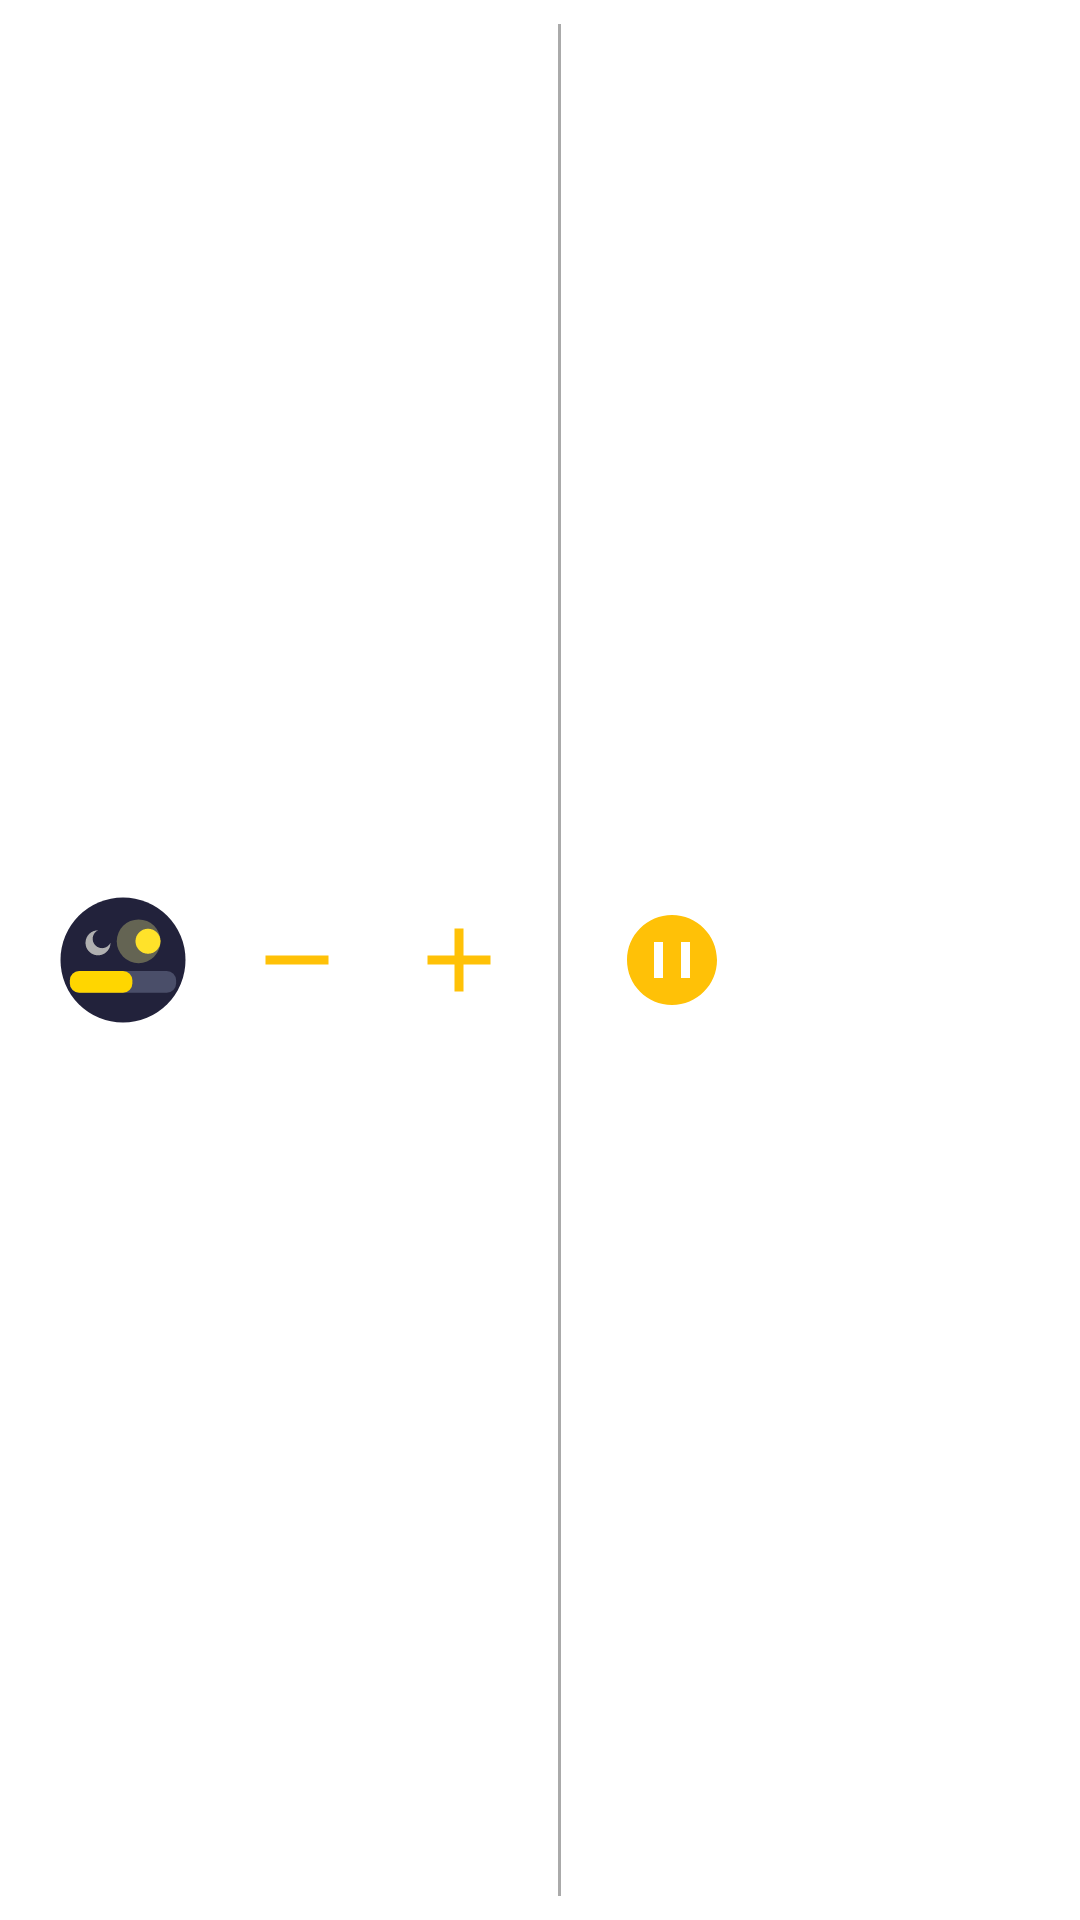

Produce the Android XML layout that renders to this screen, including the resource entries it uses.
<!-- AndroidManifest.xml: application theme Theme.DimBar -->
<!-- res/layout/notification_dimme.xml -->
<LinearLayout android:layout_width="match_parent"
    android:layout_height="wrap_content"
    android:orientation="horizontal"
    android:gravity="center_vertical"
    android:padding="8dp"
    android:background="@android:color/transparent"
    xmlns:android="http://schemas.android.com/apk/res/android">

    <ImageView
        android:id="@+id/icon_dimme"
        android:layout_width="50dp"
        android:layout_height="50dp"
        android:layout_marginStart="8dp"
        android:layout_marginEnd="8dp"
        android:scaleType="centerInside"
        android:src="@drawable/ic_launcher"/>

    
    <ImageView
        android:id="@+id/btn_minus"
        android:layout_width="50dp"
        android:layout_height="40dp"
        android:scaleType="centerInside"
        android:src="@drawable/ic_minus" />

    
    <ImageView
        android:id="@+id/btn_plus"
        android:layout_width="50dp"
        android:layout_height="40dp"
        android:layout_marginStart="4dp"
        android:scaleType="centerInside"
        android:src="@drawable/ic_plus" />

    
    <ImageView
        android:id="@+id/splitter"
        android:layout_width="1dp"
        android:layout_height="match_parent"
        android:layout_marginStart="8dp"
        android:layout_marginEnd="8dp"
        android:background="@drawable/ic_splitter" />

    
    <ImageView
        android:id="@+id/btn_pause"
        android:layout_width="50dp"
        android:layout_height="40dp"
        android:layout_marginStart="4dp"
        android:scaleType="centerInside"
        android:src="@drawable/ic_pause" />


    
    <ImageView
        android:id="@+id/btn_close"
        android:layout_width="50dp"
        android:layout_height="40dp"
        android:scaleType="centerInside"
        android:src="@drawable/ic_power" />

</LinearLayout>
<!-- resources referenced by this layout -->
<resources>
  <!-- drawable ic_minus (drawable) -->
  <vector xmlns:android="http://schemas.android.com/apk/res/android"
      android:width="36dp"
      android:height="36dp"
      android:viewportWidth="24"
      android:viewportHeight="24">
      <path
          android:fillColor="#FFC107"
          android:pathData="M19,13H5v-2h14v2z"/>
  </vector>
  <!-- drawable ic_pause (drawable) -->
  <vector xmlns:android="http://schemas.android.com/apk/res/android"
      android:width="36dp"
      android:height="36dp"
      android:viewportWidth="24"
      android:viewportHeight="24">
      <path
          android:fillColor="#FFC107"
          android:pathData="M12,2C6.48,2 2,6.48 2,12s4.48,10 10,10 10,-4.48 10,-10S17.52,2 12,2zM10,16H8V8h2v8zm6,0h-2V8h2v8z"/>
  </vector>
  <!-- drawable ic_plus (drawable) -->
  <vector xmlns:android="http://schemas.android.com/apk/res/android"
      android:width="36dp"
      android:height="36dp"
      android:viewportWidth="24"
      android:viewportHeight="24">
      <path
          android:fillColor="#FFC107"
          android:pathData="M19,13h-6v6h-2v-6H5v-2h6V5h2v6h6v2z"/>
  </vector>
  <!-- drawable ic_power (drawable) -->
  <vector xmlns:android="http://schemas.android.com/apk/res/android"
      android:width="24dp"
      android:height="24dp"
      android:viewportWidth="24"
      android:viewportHeight="24">
      <path
          android:fillColor="#FFFFFF"
          android:pathData="M13,3h-2v10h2V3zM17.83,5.17l-1.42,1.42A7,7 0,0 1,19,12c0,3.87 -3.13,7 -7,7s-7,-3.13 -7,-7a7,7 0,0 1,2.59,-5.41L6.17,5.17A8.962,8.962 0,0 0,3,12c0,4.97 4.03,9 9,9s9,-4.03 9,-9c0,-2.48 -1.02,-4.73 -2.64,-6.36z"/>
  </vector>
  <!-- drawable ic_splitter (drawable) -->
  <shape xmlns:android="http://schemas.android.com/apk/res/android"
      android:shape="rectangle">
      <size android:width="1dp" android:height="40dp"/>
      <solid android:color="@android:color/darker_gray"/>
  </shape>
  <style name="Theme.DimBar" parent="Theme.MaterialComponents.DayNight.DarkActionBar">
          
          <item name="colorPrimary">@color/purple_500</item>
          <item name="colorPrimaryVariant">@color/purple_700</item>
          <item name="colorOnPrimary">@color/white</item>
          
          <item name="colorSecondary">@color/teal_200</item>
          <item name="colorSecondaryVariant">@color/teal_700</item>
          <item name="colorOnSecondary">@color/black</item>
          
          <item name="android:statusBarColor">?attr/colorPrimaryVariant</item>
          
      </style>
  <!-- not gathered from this repository: default colours our renderer supplied (Android Studio template values) -->
  <color name="purple_500">#FF6200EE</color>
  <color name="purple_700">#FF3700B3</color>
  <color name="teal_200">#FF03DAC5</color>
  <color name="teal_700">#FF018786</color>
  <color name="black">#FF000000</color>
  <color name="white">#FFFFFFFF</color>
</resources>
